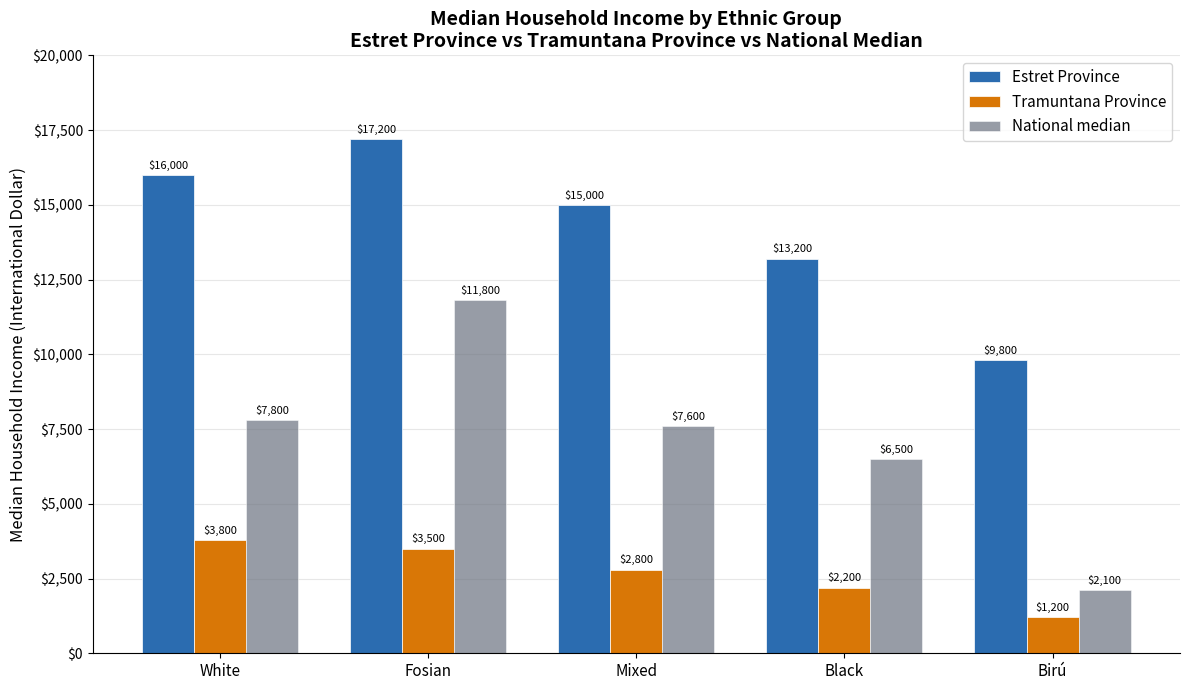

Reproduce this figure in Python. (Note: this script raises an exception after producing the figure.)
import matplotlib.pyplot as plt
import numpy as np

# Data
ethnic_groups = ['White', 'Fosian', 'Mixed', 'Black', 'Birú']

# Estret: relatively equal incomes (canal corridor economy)
estret = [16000, 17200, 15000, 13200, 9800]

# Tramuntana: everyone poor, white slightly better, Birú extreme poverty
tramuntana = [3800, 3500, 2800, 2200, 1200]

# National medians for reference
national = [7800, 11800, 7600, 6500, 2100]

x = np.arange(len(ethnic_groups))
width = 0.25

fig, ax = plt.subplots(figsize=(12, 7))

bars1 = ax.bar(x - width, estret, width, label='Estret Province', color='#2b6cb0', edgecolor='white', linewidth=0.5)
bars2 = ax.bar(x, tramuntana, width, label='Tramuntana Province', color='#d97706', edgecolor='white', linewidth=0.5)
bars3 = ax.bar(x + width, national, width, label='National median', color='#6b7280', edgecolor='white', linewidth=0.5, alpha=0.7)

# Labels and formatting
ax.set_ylabel('Median Household Income (International Dollar)', fontsize=12)
ax.set_title('Median Household Income by Ethnic Group\nEstret Province vs Tramuntana Province vs National Median', fontsize=14, fontweight='bold')
ax.set_xticks(x)
ax.set_xticklabels(ethnic_groups, fontsize=11)
ax.legend(fontsize=11, loc='upper right')

# Y-axis formatting
ax.yaxis.set_major_formatter(plt.FuncFormatter(lambda x, _: f'${x:,.0f}'))
ax.set_ylim(0, 20000)

# Add value labels on bars
for bars in [bars1, bars2, bars3]:
    for bar in bars:
        height = bar.get_height()
        ax.annotate(f'${height:,.0f}',
                    xy=(bar.get_x() + bar.get_width() / 2, height),
                    xytext=(0, 3),
                    textcoords="offset points",
                    ha='center', va='bottom', fontsize=8)

# Add a subtle grid
ax.yaxis.grid(True, alpha=0.3)
ax.set_axisbelow(True)

# Remove top and right spines
ax.spines['top'].set_visible(False)
ax.spines['right'].set_visible(False)



plt.tight_layout()
plt.savefig('/Users/shubhamnaik/Developer/wiki/articles/Countries/Balboa/Economy/estret_tramuntana_income_comparison.png', dpi=200, bbox_inches='tight')
print("Chart saved!")
